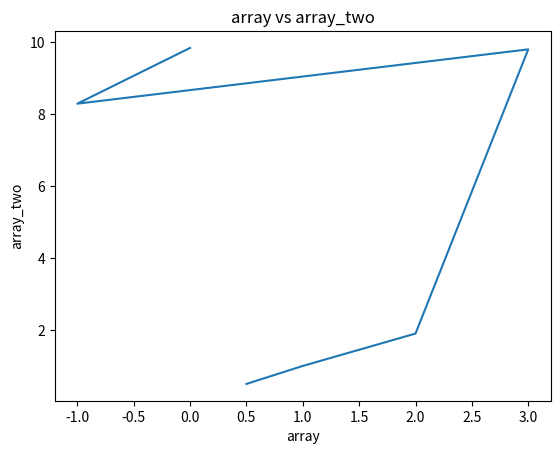

Python code for this plot:
# Write a program with the function of graphing an array, list, or key-dictionary pair without using the input-value function of cin().

## The goal of this program is to, hopefully, generate images, or better yet pictographs, without the manual input of using a pre-existing human generated image database. Essentially, the code will have the capacity to generate images just from intergalatic search engine (like Google but not just using Earth satellites).

### The intention of this graphing software to maintain healthy understanding of cancer cell progression and to use the intuitive understanding Euler's Identity and The Unit Circle to graph one set of cancer cell data and compare it to current treated cells.

import math
import cmath
import matplotlib

from matplotlib import pyplot

pi = math.pi;
# print(pi);

i = cmath.sqrt(-1);
e = i**2;
originallist = [];
array = [(1/2), 1.00, 2.00, 3.00, e, i];

def graph_function_zipper(list, array):
    if list == []:
        for i in range(len(array)):
             print(i, array);
    elif list == list.pop(array): 
        print(list.pop(zip(list, array)));
    else:
        print("No results found.");

graph_function_zipper([], array);

list2 = array;
array_two = [(2**0/2**1), 1.0, 1.9, 9.8, 8.29, 9.84];
list3 = list(zip(list2, array_two));
# Erroneous Logic based on the definition of list using curly brackets, which are typically used to create dictionaries. list4 = [i * array_two.index(9.84) in array_two];

def graph_function_paiger(list2, array_two, list3):
    if array_two == list2:
        return list2; return list3; print(list3);
    else:
        print(list3);
    
    if any(item in list3 for item in array):
        for i in range(len(list3)):
            print(i, list3);

graph_function_paiger([1], ["I love you"], list3);


pyplot.plot(array, array_two,);

pyplot.title('array vs array_two');
pyplot.xlabel('array');
pyplot.ylabel('array_two');
pyplot.show();